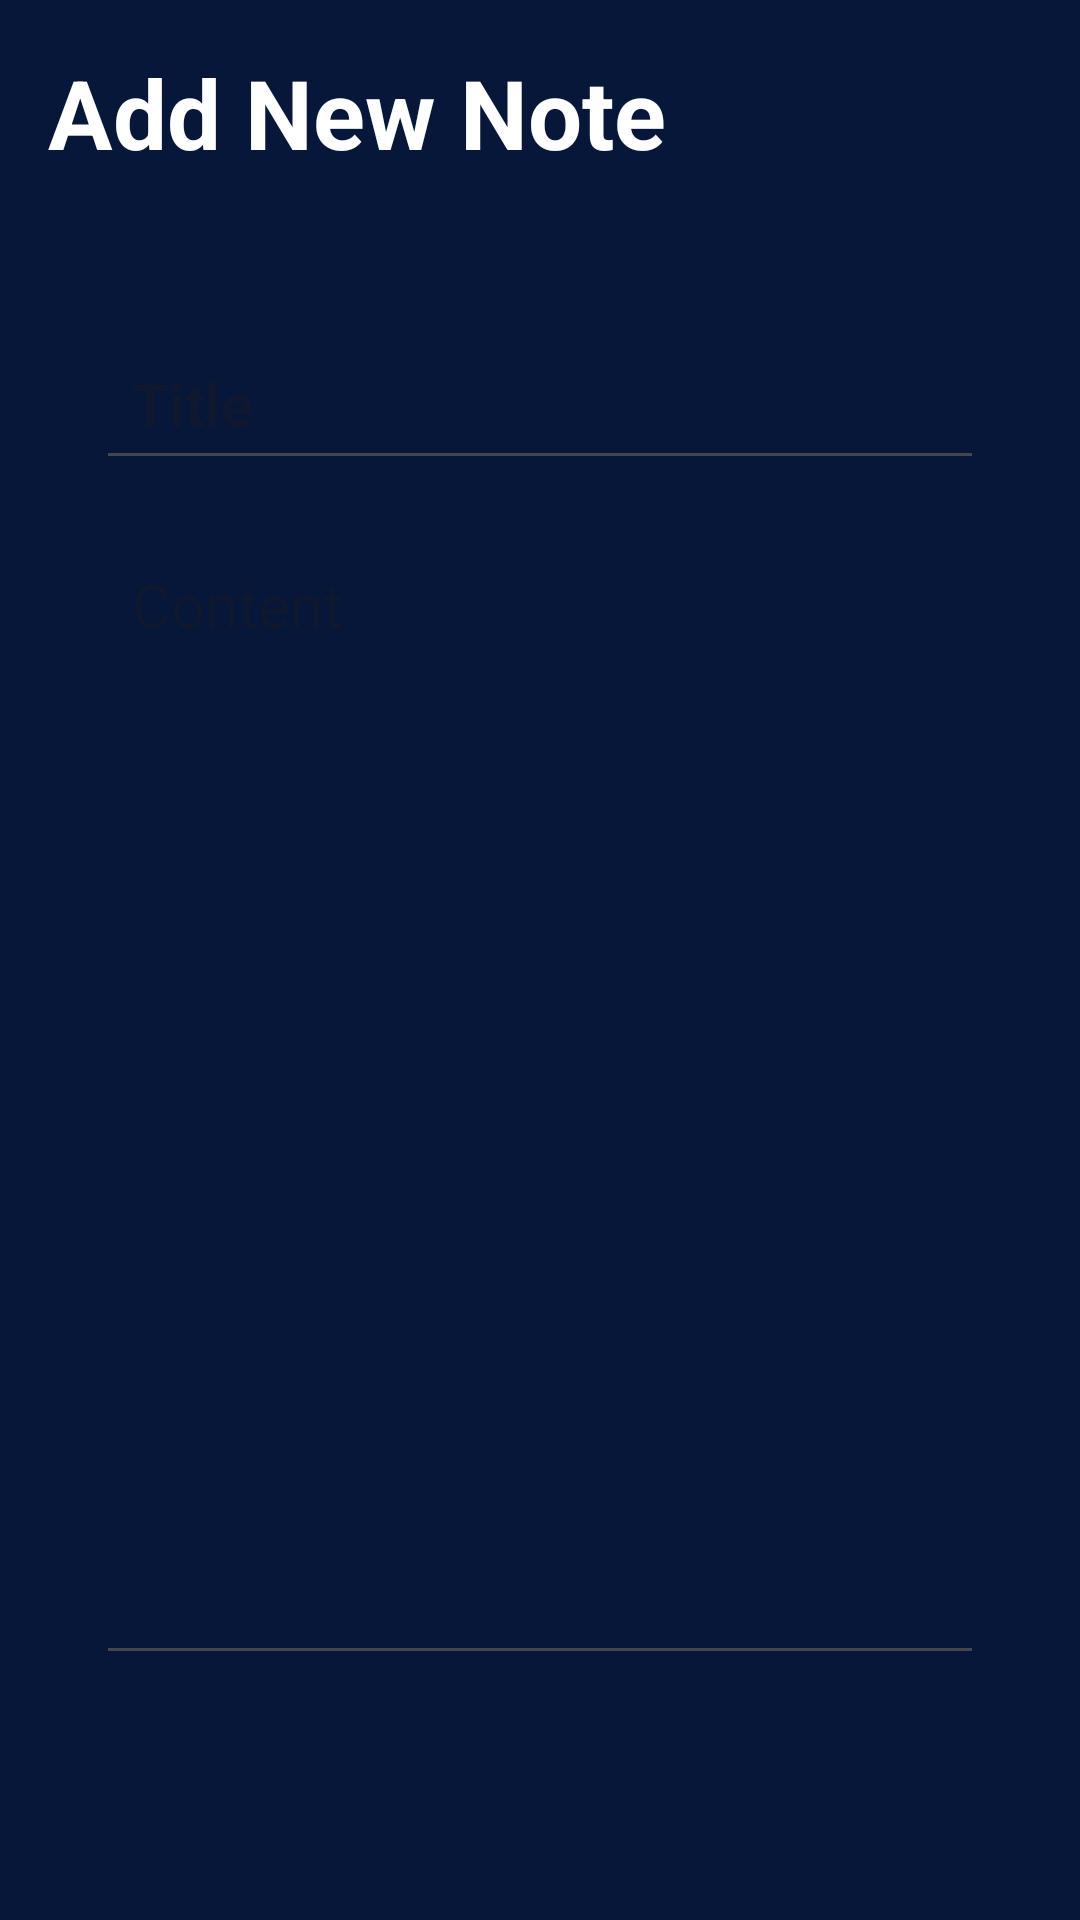

Reconstruct the res/layout file that produces this screen, plus the resources it refers to.
<!-- AndroidManifest.xml: application theme Theme.NotesApp -->
<!-- res/layout/activity_note_detail_screen.xml -->
<?xml version="1.0" encoding="utf-8"?>
<RelativeLayout xmlns:android="http://schemas.android.com/apk/res/android"
    xmlns:app="http://schemas.android.com/apk/res-auto"
    xmlns:tools="http://schemas.android.com/tools"
    android:layout_width="match_parent"
    android:layout_height="match_parent"
    android:background="@color/my_primary"
    android:padding="16dp"
    tools:context=".NoteDetailScreen">

    <RelativeLayout
        android:layout_width="match_parent"
        android:layout_height="wrap_content"
        android:id="@+id/title_bar_layout">

        <TextView
            android:id="@+id/page_title"
            android:layout_width="wrap_content"
            android:layout_height="wrap_content"
            android:text="Add New Note"
            android:textColor="@color/white"
            android:textSize="32sp"
            android:textStyle="bold" />

        <ImageButton
            android:layout_width="36dp"
            android:layout_height="36dp"
            android:id="@+id/save_note_btn"
            android:src="@drawable/baseline_done_24"
            android:layout_alignParentEnd="true"
            android:layout_centerVertical="true"
            app:tint="@color/white"
            android:background="?attr/selectableItemBackgroundBorderless"

            />

    </RelativeLayout>

    <LinearLayout
        android:layout_width="match_parent"
        android:layout_height="wrap_content"
        android:layout_below="@id/title_bar_layout"
        android:orientation="vertical"
        android:padding="16dp"
        android:layout_marginVertical="26dp"
        android:backgroundTint="@color/white"
        android:background="@drawable/rounder_corner">

        <EditText
            android:layout_width="match_parent"
            android:layout_height="wrap_content"
            android:id="@+id/notes_title_text"
            android:hint="Title"
            android:textSize="20sp"
            android:textStyle="bold"
            android:layout_marginVertical="8dp"
            android:padding="12dp"
            android:textColor="@color/black"/>
        <EditText
            android:layout_width="match_parent"
            android:layout_height="wrap_content"
            android:id="@+id/notes_content_text"
            android:hint="Content"
            android:minLines="15"
            android:gravity="top"
            android:textSize="20sp"
            android:layout_marginVertical="8dp"
            android:padding="12dp"
            android:textColor="@color/black"/>


    </LinearLayout>

    <TextView
        android:layout_width="match_parent"
        android:layout_height="wrap_content"
        android:id="@+id/delete_note_text_view_btn"
        android:text="Delete note"
        android:layout_alignParentBottom="true"
        android:gravity="center"
        android:textSize="18sp"
        android:visibility="gone"
        android:textColor="#FF0000"/>



</RelativeLayout>
<!-- resources referenced by this layout -->
<resources>
  <color name="black">#FF000000</color>
  <color name="my_primary">#071739</color>
  <color name="white">#FFFFFFFF</color>
  <style name="Theme.NotesApp" parent="Base.Theme.NotesApp" />
  <style name="Base.Theme.NotesApp" parent="Theme.Material3.DayNight.NoActionBar">
          
          <item name="colorPrimary">@color/my_primary</item>
          <item name="colorPrimaryVariant">@color/my_primary</item>
          <item name="colorOnPrimary">@color/white</item>
          
          <item name="colorSecondary">@color/teal_200</item>
          <item name="colorSecondaryVariant">@color/teal_700</item>
          <item name="colorOnSecondary">@color/black</item>
          
          <item name="android:statusBarColor" tools:targetApi="l">@color/my_primary</item>
          
      </style>
  <color name="teal_200">#FF03DAC5</color>
  <color name="teal_700">#FF018786</color>
</resources>
